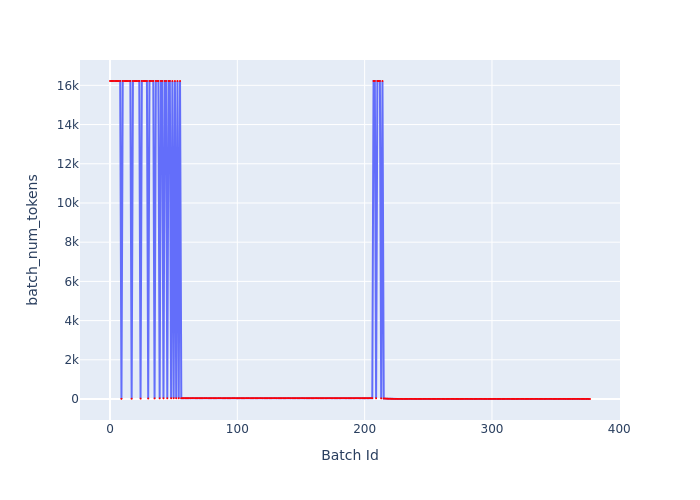

Data behind this chart, as committed beside it:
Batch Id, batch_num_tokens
0, 16221
1, 16221
2, 16221
3, 16221
4, 16221
5, 16221
6, 16221
7, 16221
8, 16221
9, 9
10, 16221
11, 16221
12, 16221
13, 16221
14, 16221
15, 16221
16, 16221
17, 16
18, 16221
19, 16221
20, 16221
21, 16221
22, 16221
23, 16221
24, 22
25, 16221
26, 16221
27, 16221
28, 16221
29, 16221
30, 27
31, 16221
32, 16221
33, 16221
34, 16221
35, 31
36, 16221
37, 16221
38, 16221
39, 34
40, 16221
41, 16221
42, 36
43, 16221
44, 16221
45, 38
46, 16221
47, 16221
48, 40
49, 16221
50, 41
51, 16221
52, 42
53, 16221
54, 43
55, 16221
56, 44
57, 44
58, 44
59, 44
... 318 more rows
